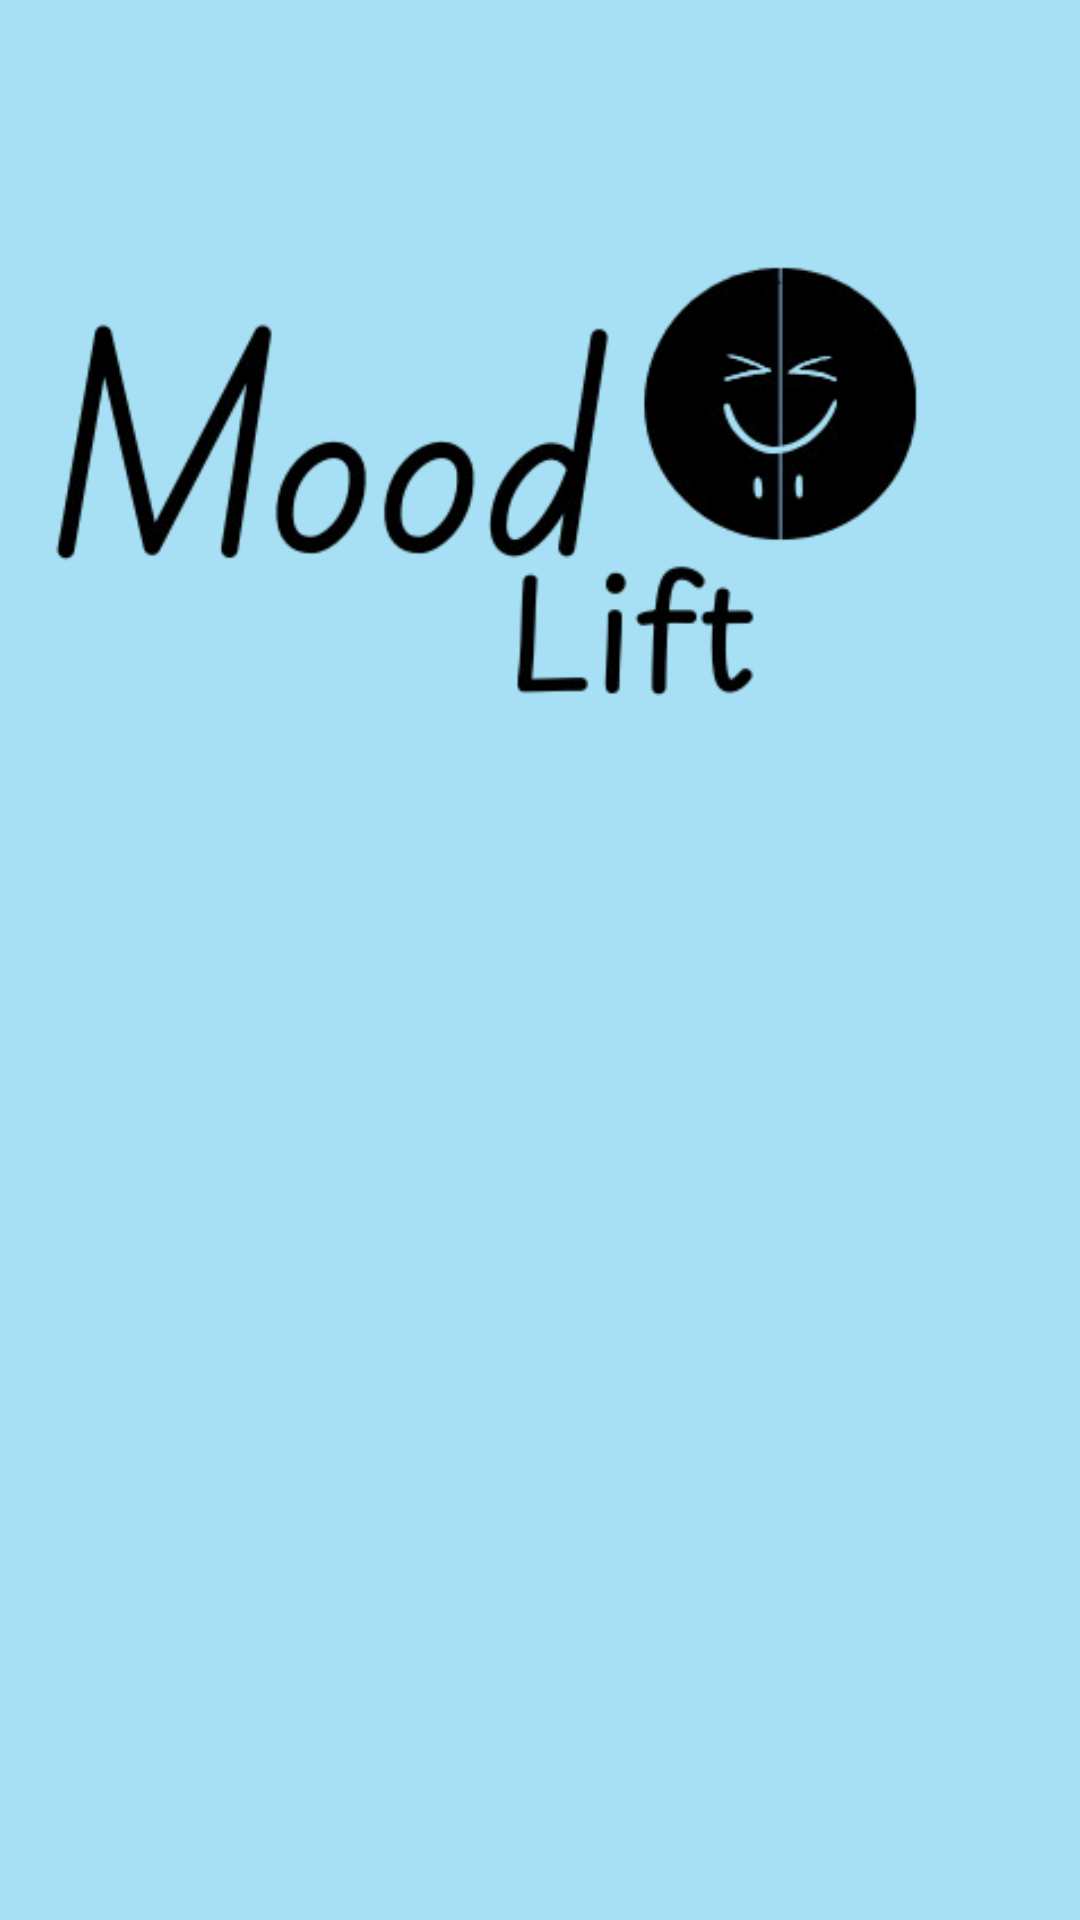

This screen was rendered from an Android layout file. Write that file and the resources it references.
<!-- AndroidManifest.xml: application theme Theme.MoodLift -->
<!-- res/layout/activity_main.xml -->
<?xml version="1.0" encoding="utf-8"?>
<androidx.constraintlayout.widget.ConstraintLayout xmlns:android="http://schemas.android.com/apk/res/android"
    xmlns:app="http://schemas.android.com/apk/res-auto"
    xmlns:tools="http://schemas.android.com/tools"
    android:id="@+id/main"
    android:layout_width="match_parent"
    android:layout_height="match_parent"
    android:background="@color/colorPrimary"
    tools:context=".MainActivity">

    <ImageView
        android:id="@+id/logo"
        android:layout_width="377dp"
        android:layout_height="475dp"
        android:layout_marginTop="132dp"
        android:layout_marginBottom="282dp"
        app:layout_constraintBottom_toBottomOf="parent"
        app:layout_constraintEnd_toEndOf="parent"
        app:layout_constraintHorizontal_bias="1.0"
        app:layout_constraintStart_toStartOf="parent"
        app:layout_constraintTop_toTopOf="parent"
        app:layout_constraintVertical_bias="0.96"
        app:srcCompat="@drawable/blue_white_bold_playful_kids_clothing_logo__3__removebg_preview" />
</androidx.constraintlayout.widget.ConstraintLayout>
<!-- resources referenced by this layout -->
<resources>
  <color name="colorPrimary">#A7E0F5</color>
  <!-- drawable blue_white_bold_playful_kids_clothing_logo__3__removebg_preview: png bitmap (drawable, 40727 bytes) -->
  <style name="Theme.MoodLift" parent="Base.Theme.MoodLift" />
  <style name="Base.Theme.MoodLift" parent="Theme.Material3.DayNight.NoActionBar">
          
          
      </style>
</resources>
